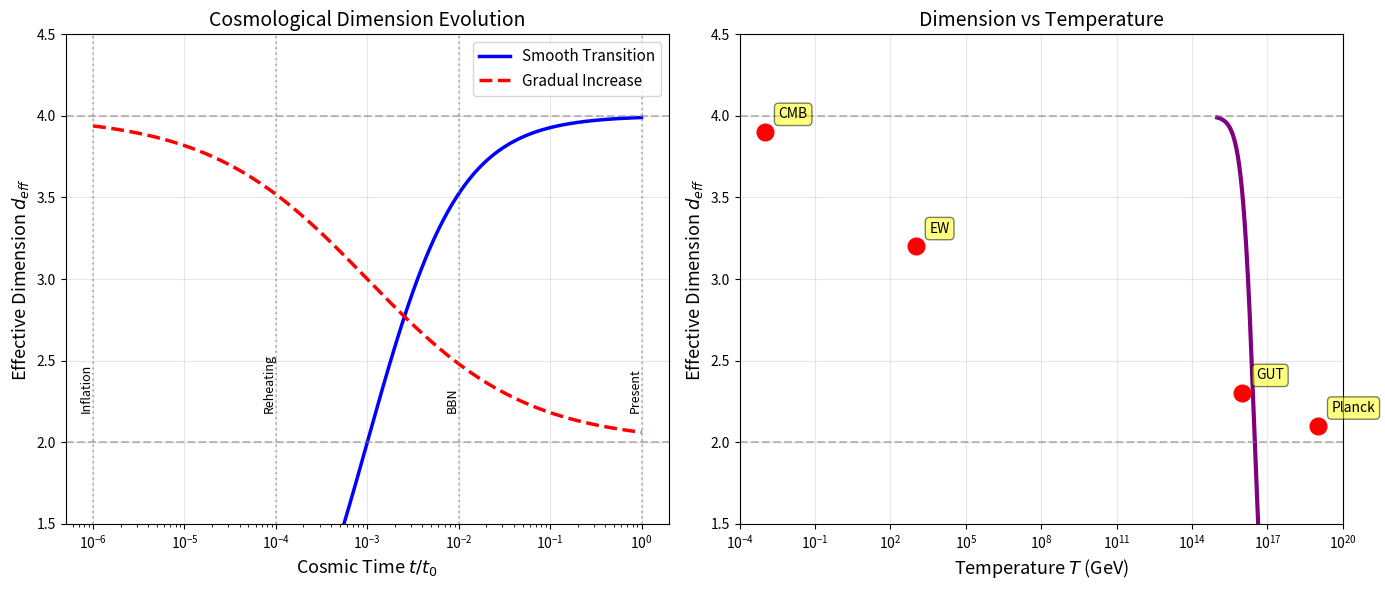

Here is the Python script that generated this plot: (Note: this script raises an exception after producing the figure.)
#!/usr/bin/env python3
"""
Figure 15: Cosmological Evolution of Dimensions

Shows how effective dimension evolves with cosmic time.
"""

import numpy as np
import matplotlib.pyplot as plt

# Cosmic time (normalized to present)
t = np.logspace(-6, 0, 500)  # From inflation to present

# Different models for dimension evolution
def dimension_model_1(t):
    """Smooth transition"""
    return 2 + 2 * np.tanh(np.log10(t) + 3)

def dimension_model_2(t):
    """Phase transition"""
    return np.where(t < 1e-4, 2.0, 4.0)

def dimension_model_3(t):
    """Gradual increase"""
    return 2 + 2 / (1 + (t/0.001)**0.5)

fig, axes = plt.subplots(1, 2, figsize=(14, 6))

# Left: Dimension evolution
ax1 = axes[0]
ax1.semilogx(t, dimension_model_1(t), 'b-', lw=2.5, label='Smooth Transition')
ax1.semilogx(t, dimension_model_3(t), 'r--', lw=2.5, label='Gradual Increase')

# Add cosmological epochs
epochs = [
    (1e-6, 'Inflation', 3.0),
    (1e-4, 'Reheating', 2.8),
    (1e-2, 'BBN', 3.5),
    (1, 'Present', 3.95),
]

for t_epoch, name, d_val in epochs:
    ax1.axvline(x=t_epoch, color='gray', linestyle=':', alpha=0.5)
    ax1.annotate(name, (t_epoch, 2.2), rotation=90, fontsize=9, ha='right')

ax1.axhline(y=4, color='gray', linestyle='--', alpha=0.5)
ax1.axhline(y=2, color='gray', linestyle='--', alpha=0.5)
ax1.set_xlabel('Cosmic Time $t/t_0$', fontsize=13)
ax1.set_ylabel('Effective Dimension $d_{eff}$', fontsize=13)
ax1.set_title('Cosmological Dimension Evolution', fontsize=14)
ax1.legend(fontsize=11)
ax1.set_ylim(1.5, 4.5)
ax1.grid(True, alpha=0.3)

# Right: Temperature vs dimension
ax2 = axes[1]

# Temperature evolution (T ~ t^(-1/2) in radiation domination)
T = 1e15 * t**(-0.5)  # GeV

d_eff = dimension_model_1(t)

ax2.semilogx(T, d_eff, 'purple', lw=3)
ax2.axhline(y=4, color='gray', linestyle='--', alpha=0.5)
ax2.axhline(y=2, color='gray', linestyle='--', alpha=0.5)

# Mark energy scales
scales = [
    (1e19, 'Planck', 2.1),
    (1e16, 'GUT', 2.3),
    (1e3, 'EW', 3.2),
    (1e-3, 'CMB', 3.9),
]

for T_pt, name, d_pt in scales:
    ax2.plot(T_pt, d_pt, 'o', markersize=12, color='red')
    ax2.annotate(name, (T_pt, d_pt), xytext=(10, 10), 
                 textcoords='offset points', fontsize=10,
                 bbox=dict(boxstyle='round', facecolor='yellow', alpha=0.5))

ax2.set_xlabel('Temperature $T$ (GeV)', fontsize=13)
ax2.set_ylabel('Effective Dimension $d_{eff}$', fontsize=13)
ax2.set_title('Dimension vs Temperature', fontsize=14)
ax2.set_xlim(1e-4, 1e20)
ax2.set_ylim(1.5, 4.5)
ax2.grid(True, alpha=0.3)

plt.tight_layout()
plt.savefig('../fig15_cosmological_evolution.pdf', dpi=600, bbox_inches='tight')
plt.savefig('../fig15_cosmological_evolution.png', dpi=600, bbox_inches='tight')
print('Figure 15 saved: cosmological evolution')
